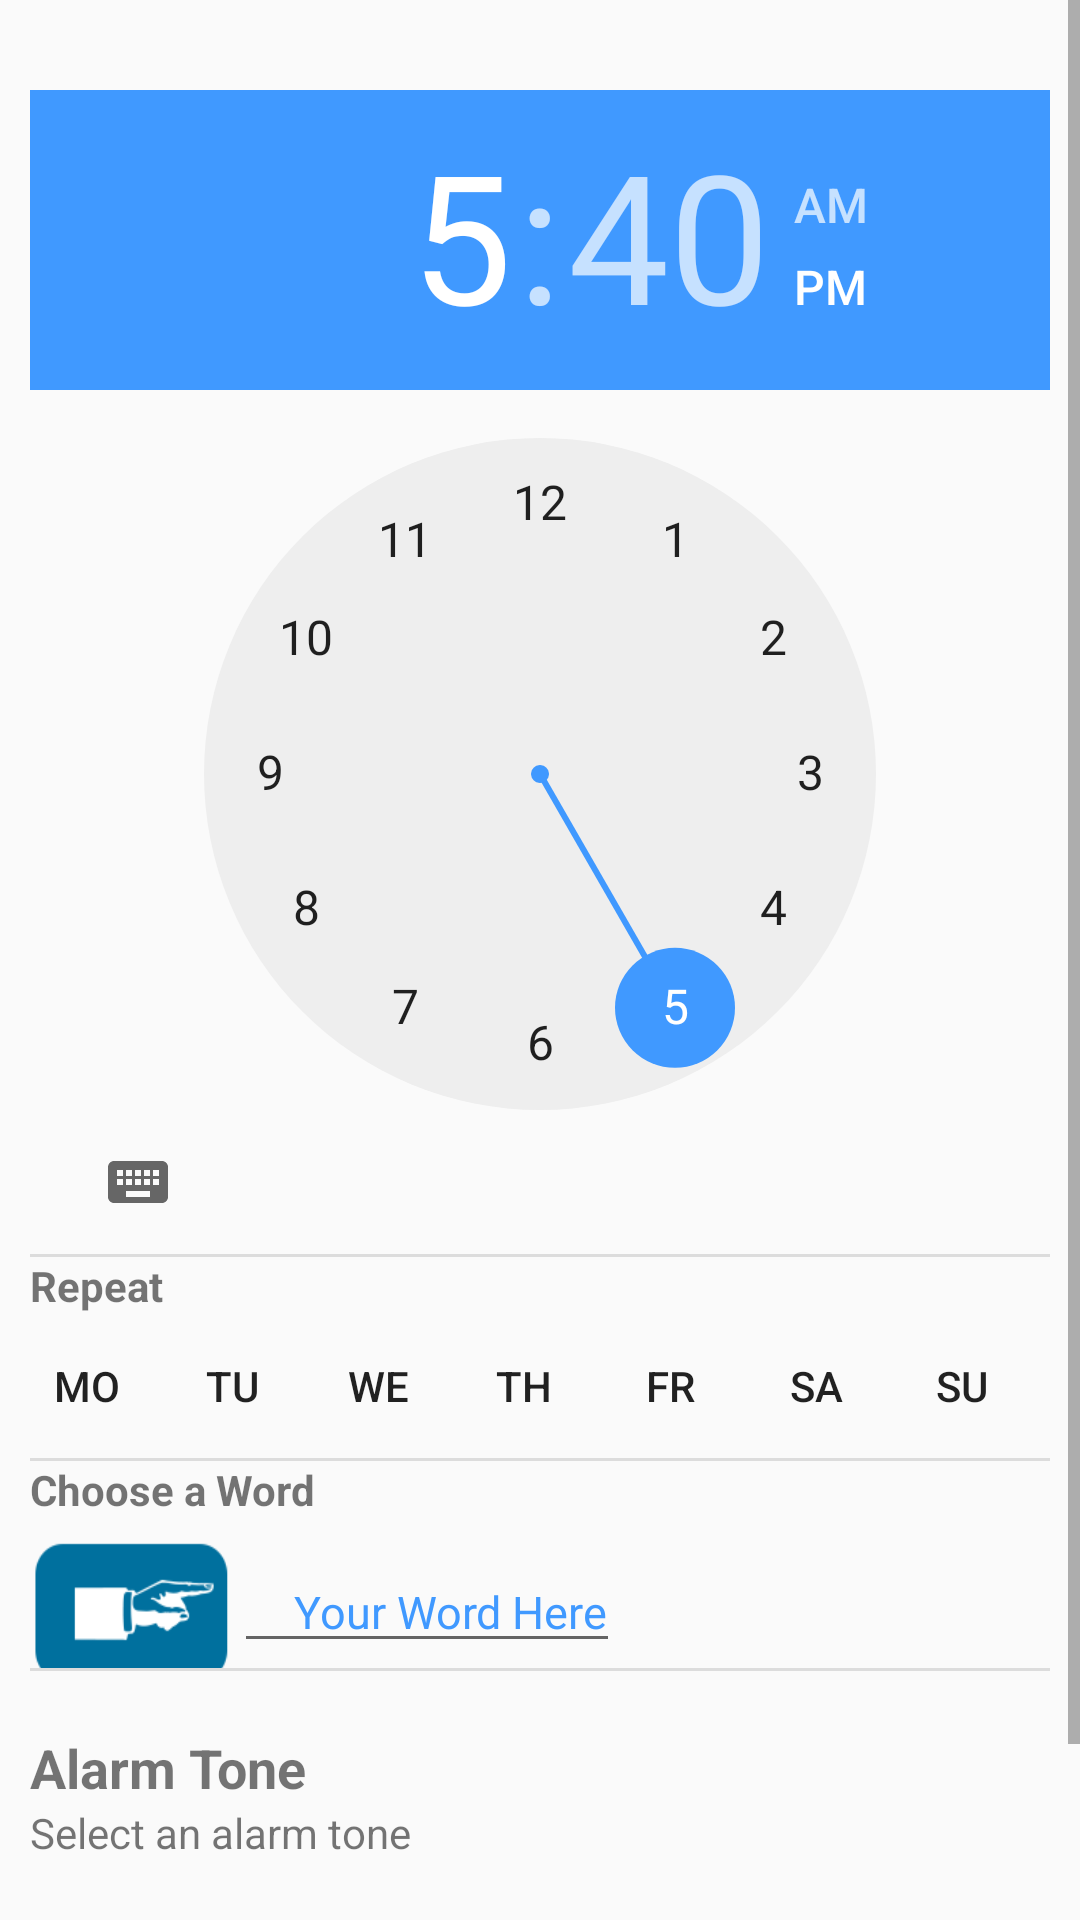

Android layout source for this screen:
<!-- AndroidManifest.xml: application theme AppTheme -->
<!-- res/layout/content_alarm_detail.xml -->
<ScrollView xmlns:android="http://schemas.android.com/apk/res/android"
    xmlns:tools="http://schemas.android.com/tools"
    android:layout_width="fill_parent"
    android:layout_height="fill_parent"
    android:layout_marginTop="30dp"
    android:isScrollContainer="true" >

    <RelativeLayout
        android:layout_width="match_parent"
        android:layout_height="wrap_content"
        android:paddingBottom="10dp"
        android:paddingLeft="10dp"
        android:paddingRight="10dp"
        android:paddingTop="10dp"
        tools:context=".AlarmDetailsActivity" >

        <TimePicker
            android:id="@+id/alarmTimePicker"
            android:layout_width="match_parent"
            android:layout_marginTop="20dp"
            android:layout_height="wrap_content"
            android:layout_alignParentTop="true"
            android:layout_centerHorizontal="true" />

        <View
            android:id="@+id/divider"
            style="@style/Divider"
            android:layout_alignParentLeft="true"
            android:layout_below="@+id/alarmTimePicker" />
        <View
            android:id="@+id/divider1"
            style="@style/Divider"
            android:layout_alignParentLeft="true"
            android:layout_below="@+id/repeatAlarm" />
        <View
            android:id="@+id/divider3"
            style="@style/Divider"
            android:layout_alignParentLeft="true"
            android:layout_below="@+id/chooseWord" />

        <TextView
            android:layout_width="match_parent"
            android:layout_height="wrap_content"
            android:id="@+id/repeat"
            android:textStyle="bold"
            android:text="@string/details_repeat"
            android:layout_below="@id/divider" />

        <LinearLayout
            android:layout_width="match_parent"
            android:layout_height="wrap_content"
            android:orientation="horizontal"
            android:layout_below="@id/repeat"
            android:id="@+id/repeatAlarm"
            android:weightSum="7">
            <Button
                android:layout_width="0dp"
                android:layout_height="wrap_content"
                android:layout_weight="1"
                android:id="@+id/Monday"
                android:layout_marginRight="5dp"
                android:gravity="center"
                android:background="@drawable/button_background"
                android:text="@string/details_monday"
                android:paddingRight="5dp"/>
            <Button
                android:layout_width="0dp"
                android:layout_height="wrap_content"
                android:layout_weight="1"
                android:layout_marginRight="5dp"
                android:background="@drawable/button_background"
                android:gravity="center"
                android:id="@+id/Tuesday"
                android:text="@string/details_tuesday"
                android:paddingRight="5dp"/>
            <Button
                android:layout_width="0dp"
                android:layout_height="wrap_content"
                android:layout_weight="1"
                android:layout_marginRight="5dp"
                android:gravity="center"
                android:id="@+id/Wednesday"
                android:background="@drawable/button_background"
                android:text="@string/details_wednesday"
                android:paddingRight="5dp"/>
            <Button
                android:layout_width="0dp"
                android:layout_height="wrap_content"
                android:layout_weight="1"
                android:layout_marginRight="5dp"
                android:id="@+id/Thursday"
                android:background="@drawable/button_background"
                android:gravity="center"
                android:text="@string/details_thursday"
                android:paddingRight="5dp"/>
            <Button
                android:layout_width="0dp"
                android:layout_height="wrap_content"
                android:layout_weight="1"
                android:layout_marginRight="5dp"
                android:id="@+id/Friday"
                android:gravity="center"
                android:background="@drawable/button_background"
                android:text="@string/details_friday"
                android:paddingRight="5dp"/>
            <Button
                android:layout_width="0dp"
                android:layout_height="wrap_content"
                android:layout_weight="1"
                android:layout_marginRight="5dp"
                android:id="@+id/Saturday"
                android:background="@drawable/button_background"
                android:gravity="center"
                android:text="@string/details_saturday"
                android:paddingRight="5dp"/>
            <Button
                android:layout_width="0dp"
                android:layout_height="wrap_content"
                android:layout_weight="1"
                android:layout_marginRight="5dp"
                android:gravity="center"
                android:background="@drawable/button_background"
                android:id="@+id/Sunday"
                android:text="@string/details_sunday"
                android:paddingRight="5dp"/>
        </LinearLayout>

        <LinearLayout
            android:id="@+id/alarm_ringtone_container"
            android:layout_width="match_parent"
            android:layout_height="wrap_content"
            android:layout_alignParentLeft="true"
            android:clickable="true"
            android:layout_below="@+id/divider3"
            android:background="@drawable/view_touch_selector"
            android:orientation="vertical" >

            <TextView
                android:id="@+id/alarm_label_tone"
                android:textStyle="bold"
                android:layout_width="wrap_content"
                android:layout_height="wrap_content"
                android:layout_marginTop="@dimen/activity_vertical_margin"
                android:text="@string/details_alarm_tone"
                android:textSize="18sp" />

            <TextView
                android:id="@+id/alarm_label_tone_selection"
                android:layout_width="wrap_content"
                android:layout_height="wrap_content"
                android:layout_marginBottom="@dimen/activity_vertical_margin"
                android:text="@string/details_alarm_tone_default"
                android:textSize="14sp" />
        </LinearLayout>

        <LinearLayout
            android:layout_width="match_parent"
            android:layout_height="wrap_content"
            android:orientation="vertical"
            android:background="@drawable/view_touch_selector"
            android:clickable="true"
            android:id="@+id/alarm_volume"
            android:layout_below="@+id/divider5">
            <TextView
                android:layout_width="wrap_content"
                android:layout_height="wrap_content"
                android:text="@string/alarm_volume"
                android:textSize="18sp"
                android:textStyle="bold"/>
            <SeekBar
                android:layout_width="match_parent"
                android:layout_height="wrap_content"
                android:id="@+id/seekBar"
                android:layout_marginTop="10dp"/>
        </LinearLayout>

        <View
            android:id="@+id/divider2"
            style="@style/Divider"
            android:layout_alignParentLeft="true"
            android:layout_below="@+id/alarm_volume" />
        <View
            android:id="@+id/divider5"
            style="@style/Divider"
            android:layout_alignParentLeft="true"
            android:layout_below="@+id/alarm_ringtone_container" />
        <LinearLayout
            android:layout_width="match_parent"
            android:layout_height="wrap_content"
            android:orientation="vertical"
            android:id="@+id/chooseWord"
            android:layout_below="@+id/divider1">
            <TextView
                android:layout_width="match_parent"
                android:layout_height="wrap_content"
                android:textStyle="bold"
                android:text="Choose a Word"/>
            <LinearLayout
                android:layout_width="match_parent"
                android:layout_height="wrap_content"
                android:orientation="horizontal"
                android:weightSum="10">
                <Button
                    android:layout_width="0dp"
                    android:layout_weight="2"
                    android:layout_height="50dp"
                    android:text=""
                    android:background="@drawable/button_choose"
                    android:id="@+id/btnChooseWord"
                    android:textStyle="bold" />
                <android.support.design.widget.TextInputLayout
                    android:layout_height="wrap_content"
                    android:layout_width="0dp"
                    android:layout_weight="8">
                    <EditText
                        android:layout_width="wrap_content"
                        android:layout_height="wrap_content"
                        android:paddingLeft="20dp"
                        android:textSize="15dp"
                        android:id="@+id/alarmWord"
                        android:text="Your Word Here"
                        android:layout_alignParentRight="true"
                        android:textColor="@color/colorAccent"/>
                </android.support.design.widget.TextInputLayout>
            </LinearLayout>
        </LinearLayout>

    </RelativeLayout>

</ScrollView>
<!-- resources referenced by this layout -->
<resources>
  <color name="colorAccent">#4099ff</color>
  <dimen name="activity_vertical_margin">20dp</dimen>
  <!-- drawable button_background (drawable) -->
  <?xml version="1.0" encoding="utf-8"?>
  <selector xmlns:android="http://schemas.android.com/apk/res/android">
  
      
      <item android:drawable="@drawable/bg_selected" android:state_focused="false" android:state_pressed="false" android:state_selected="true"/>
      
      <item android:drawable="@drawable/bg_unselected" android:state_focused="false" android:state_pressed="false" android:state_selected="false"/>
      
      <item android:drawable="@drawable/bg_focused" android:state_pressed="true"/>
      
      <item android:drawable="@drawable/bg_focused" android:state_focused="true" android:state_pressed="false" android:state_selected="true"/>
  </selector>
  <!-- drawable button_choose: png bitmap (drawable, 3333 bytes) -->
  <!-- drawable view_touch_selector (drawable) -->
  <?xml version="1.0" encoding="utf-8"?>
  <selector xmlns:android="http://schemas.android.com/apk/res/android">
      <item android:drawable="@drawable/bg_focused" android:state_pressed="true"/>
  </selector>
  <string name="alarm_volume">Alarm Volume</string>
  <string name="details_alarm_tone">Alarm Tone</string>
  <string name="details_alarm_tone_default">Select an alarm tone</string>
  <string name="details_friday">Fr</string>
  <string name="details_monday">Mo</string>
  <string name="details_repeat">Repeat</string>
  <string name="details_saturday">Sa</string>
  <string name="details_sunday">Su</string>
  <string name="details_thursday">Th</string>
  <string name="details_tuesday">Tu</string>
  <string name="details_wednesday">We</string>
  <style name="Divider">
          <item name="android:layout_width">match_parent</item>
          <item name="android:layout_height">1dp</item>
          <item name="android:background">?android:attr/listDivider</item>
      </style>
  <style name="AppTheme" parent="Theme.AppCompat.Light.DarkActionBar">
          
          <item name="colorPrimary">@color/colorPrimary</item>
          <item name="colorPrimaryDark">@color/colorPrimaryDark</item>
          <item name="colorAccent">@color/colorAccent</item>
      </style>
  <color name="colorPrimary">#406ee2</color>
  <color name="colorPrimaryDark">#5194f2</color>
</resources>
